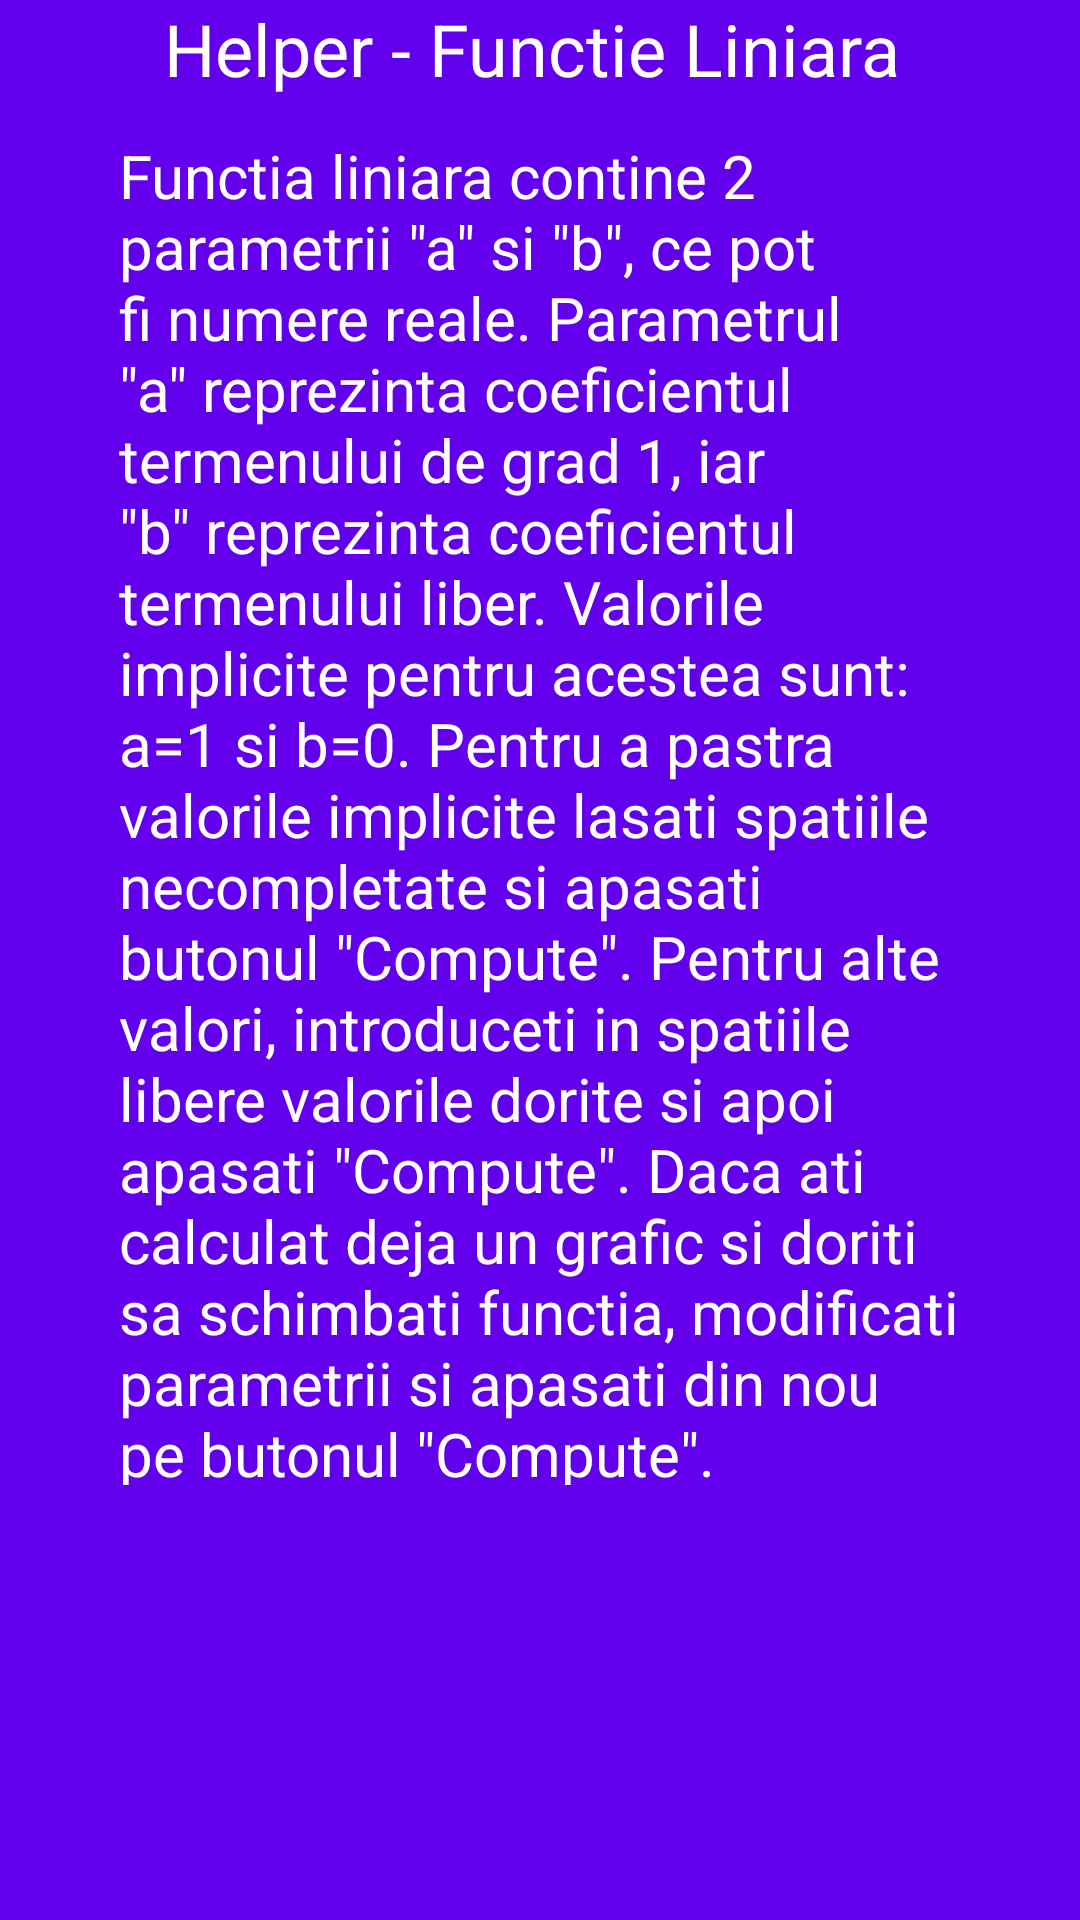

Produce the Android XML layout that renders to this screen, including the resource entries it uses.
<!-- AndroidManifest.xml: application theme Theme.Math_Grapher_Homepage -->
<!-- res/layout/help_lin.xml -->
<?xml version="1.0" encoding="utf-8"?>
<androidx.constraintlayout.widget.ConstraintLayout xmlns:android="http://schemas.android.com/apk/res/android"
    xmlns:app="http://schemas.android.com/apk/res-auto"
    xmlns:tools="http://schemas.android.com/tools"
    android:layout_width="match_parent"
    android:layout_height="match_parent"
    android:background="@color/purple_500">

    <TextView
        android:id="@+id/textView3"
        android:layout_width="250dp"
        android:layout_height="40dp"
        android:text="Helper - Functie Liniara"
        android:textColor="#FFFFFF"
        android:textSize="24sp"
        app:layout_constraintBottom_toBottomOf="parent"
        app:layout_constraintEnd_toEndOf="parent"
        app:layout_constraintHorizontal_bias="0.496"
        app:layout_constraintStart_toStartOf="parent"
        app:layout_constraintTop_toTopOf="parent"
        app:layout_constraintVertical_bias="0.0" />

    <TextView
        android:id="@+id/textView7"
        android:layout_width="280dp"
        android:layout_height="450dp"
        android:layout_marginTop="5dp"
        android:text='Functia liniara contine 2 parametrii "a" si "b", ce pot fi numere reale. Parametrul "a" reprezinta coeficientul termenului de grad 1, iar "b" reprezinta coeficientul termenului liber. Valorile implicite pentru acestea sunt: a=1 si b=0. Pentru a pastra valorile implicite lasati spatiile necompletate si apasati butonul "Compute". Pentru alte valori, introduceti in spatiile libere valorile dorite si apoi apasati "Compute". Daca ati calculat deja un grafic si doriti sa schimbati functia, modificati parametrii si apasati din nou pe butonul "Compute".'
        android:textColor="#FFFFFF"
        android:textSize="20sp"
        app:layout_constraintBottom_toBottomOf="parent"
        app:layout_constraintEnd_toEndOf="parent"
        app:layout_constraintHorizontal_bias="0.496"
        app:layout_constraintStart_toStartOf="parent"
        app:layout_constraintTop_toBottomOf="@+id/textView3"
        app:layout_constraintVertical_bias="0.0" />

</androidx.constraintlayout.widget.ConstraintLayout>
<!-- resources referenced by this layout -->
<resources>
  <style name="Theme.Math_Grapher_Homepage" parent="Theme.MaterialComponents.DayNight.DarkActionBar">
          
          <item name="colorPrimary">@color/purple_500</item>
          <item name="colorPrimaryVariant">@color/purple_700</item>
          <item name="colorOnPrimary">@color/white</item>
          
          <item name="colorSecondary">@color/teal_200</item>
          <item name="colorSecondaryVariant">@color/teal_700</item>
          <item name="colorOnSecondary">@color/black</item>
          
          <item name="android:statusBarColor" tools:targetApi="l">?attr/colorPrimaryVariant</item>
          
      </style>
  <!-- not gathered from this repository: default colours our renderer supplied (Android Studio template values) -->
  <color name="purple_500">#FF6200EE</color>
  <color name="purple_700">#FF3700B3</color>
  <color name="teal_200">#FF03DAC5</color>
  <color name="teal_700">#FF018786</color>
  <color name="black">#FF000000</color>
  <color name="white">#FFFFFFFF</color>
</resources>
